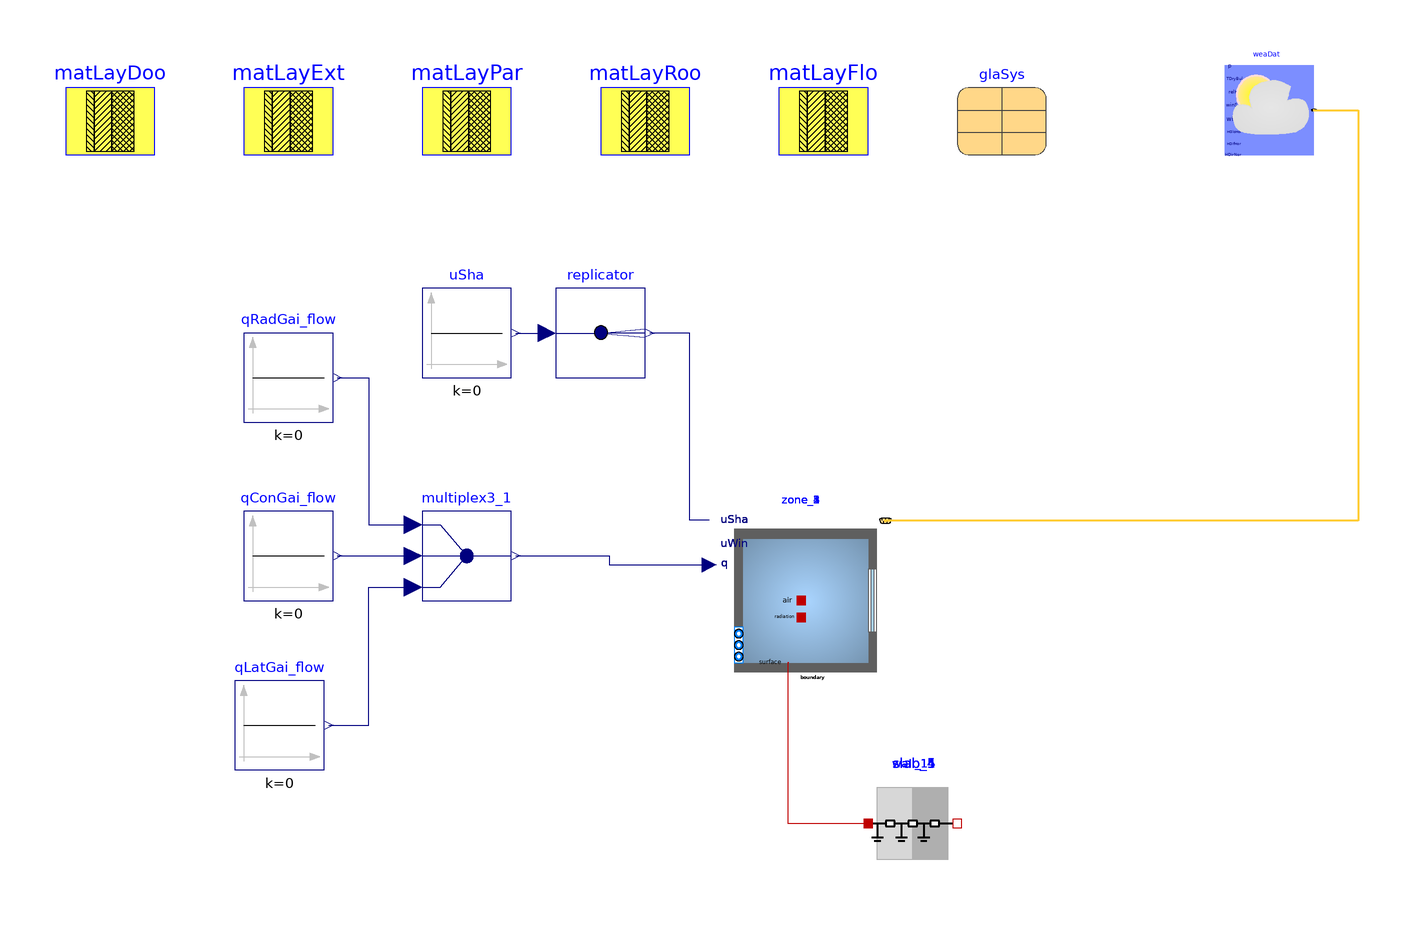

This picture is the connection diagram that the Modelica source below describes through its graphical annotations.

model SOWW3_SB_BuildingsLib
  "Model of a building with its climate environment"
  extends Modelica.Icons.Example;
  package MediumA = Buildings.Media.Air "Medium model";

  parameter Buildings.HeatTransfer.Data.OpaqueConstructions.Insulation100Concrete200 matLayExt
    "Construction material for exterior walls"
    annotation (Placement(transformation(extent={{-60,140},{-40,160}})));

  parameter Buildings.HeatTransfer.Data.OpaqueConstructions.Brick120 matLayPar
    "Construction material for partition walls"
    annotation (Placement(transformation(extent={{-20,140},{0,160}})));

  parameter Buildings.HeatTransfer.Data.OpaqueConstructions.Generic matLayRoo(
    material={
      Buildings.HeatTransfer.Data.Solids.InsulationBoard(x=0.2),
      Buildings.HeatTransfer.Data.Solids.Concrete(x=0.2)},
      final nLay=2)
    "Construction material for roof"
    annotation (Placement(transformation(extent={{20,140},{40,160}})));

  parameter Buildings.HeatTransfer.Data.OpaqueConstructions.Generic matLayDoo(
    material={
      Buildings.HeatTransfer.Data.Solids.Plywood(x=0.05)},
      final nLay=1)
    "Construction material for door"
    annotation (Placement(transformation(extent={{-100,140},{-80,160}})));

  parameter Buildings.HeatTransfer.Data.OpaqueConstructions.Generic matLayFlo(
    material={
      Buildings.HeatTransfer.Data.Solids.Concrete(x=0.2),
      Buildings.HeatTransfer.Data.Solids.InsulationBoard(x=0.15),
      Buildings.HeatTransfer.Data.Solids.Concrete(x=0.05)},
      final nLay=3)
    "Construction material for floor"
    annotation (Placement(transformation(extent={{60,140},{80,160}})));

  parameter Buildings.HeatTransfer.Data.GlazingSystems.DoubleClearAir13Clear glaSys(
    UFra=2,
    shade=Buildings.HeatTransfer.Data.Shades.Gray(),
    haveInteriorShade=false,
    haveExteriorShade=false)
    "Data record for the glazing system"
    annotation (Placement(transformation(extent={{100,140},{120,160}})));

  // Thermal zones

  Buildings.ThermalZones.Detailed.MixedAir zone_1(
    redeclare package Medium = MediumA,
    AFlo=29.999996253846625,
    hRoo=7.8,
    nConExt=6,
    datConExt(
      layers={
        matLayExt,
        matLayExt,
        matLayExt,
        matLayExt,
        matLayExt,
        matLayExt},
      A={
        0.7600000000000007,
        0.7600000000000007,
        22.799999619999998,
        22.799999619999998,
        30.00000009999999,
        30.00000009999999},
      til={
        1.5707963267948966,
        1.5707963267948966,
        1.5707963267948966,
        1.5707963267948966,
        3.141592653589793,
        0.0},
      azi={
        0.0,
        3.141592653589793,
        -1.5707963267948966,
        -1.5707963267948966,
        0.0,
        0.0}
    ),
    nConExtWin=0,
    nConPar=0,
    nConBou=0,
      nSurBou=0,
    energyDynamics=Modelica.Fluid.Types.Dynamics.FixedInitial,
    T_start=273.15+22,
    lat=0.73268921998722)
    "Room model"
    annotation (Placement(transformation(extent={{46,20},{86,60}})));

  Buildings.ThermalZones.Detailed.MixedAir zone_2(
    redeclare package Medium = MediumA,
    AFlo=83.49997727632176,
    hRoo=3.8,
    nConExt=5,
    datConExt(
      layers={
        matLayExt,
        matLayExt,
        matLayExt,
        matLayExt,
        matLayExt},
      A={
        76.0,
        7.6,
        57.0,
        18.62,
        83.5},
      til={
        1.5707963267948966,
        1.5707963267948966,
        1.5707963267948966,
        1.5707963267948966,
        3.141592653589793},
      azi={
        0.0,
        -1.5707963267948966,
        -3.141592653589793,
        1.5707963267948966,
        0.0}
    ),
    nConExtWin=0,
    nConPar=0,
    nConBou=0,
    nSurBou=2,
    surBou(
      A={
        9.600000330000004,
        73.5},
      til={
        0.0,
        0.0},
      each absIR=0.9,
      each absSol=0.9),
    energyDynamics=Modelica.Fluid.Types.Dynamics.FixedInitial,
    T_start=273.15+22,
    lat=0.73268921998722)
    "Room model"
    annotation (Placement(transformation(extent={{46,20},{86,60}})));

  Buildings.ThermalZones.Detailed.MixedAir zone_3(
    redeclare package Medium = MediumA,
    AFlo=4.676922574753515,
    hRoo=7.8,
    nConExt=3,
    datConExt(
      layers={
        matLayExt,
        matLayExt,
        matLayExt},
      A={
        18.240000379999998,
        7.6,
        9.6000002},
      til={
        1.5707963267948966,
        1.5707963267948966,
        0.0},
      azi={
        0.0,
        -1.5707963267948966,
        0.0}
    ),
    nConExtWin=0,
    nConPar=0,
    nConBou=0,
    nSurBou=2,
    surBou(
      A={
        9.600000330000004,
        7.6},
      til={
        0.0,
        1.5707963267948966},
      each absIR=0.9,
      each absSol=0.9),
    energyDynamics=Modelica.Fluid.Types.Dynamics.FixedInitial,
    T_start=273.15+22,
    lat=0.73268921998722)
    "Room model"
    annotation (Placement(transformation(extent={{46,20},{86,60}})));

  Buildings.ThermalZones.Detailed.MixedAir zone_4(
    redeclare package Medium = MediumA,
    AFlo=4.676922808599644,
    hRoo=7.8,
    nConExt=4,
    datConExt(
      layers={
        matLayExt,
        matLayExt,
        matLayExt,
        matLayExt},
      A={
        7.600000379999999,
        18.240000379999998,
        9.60000081000002,
        9.60000068000001},
      til={
        1.5707963267948966,
        1.5707963267948966,
        3.141592653589793,
        0.0},
      azi={
        -1.5707963267948966,
        3.141592653589793,
        0.0,
        0.0}
    ),
    nConExtWin=0,
    nConPar=0,
    nConBou=0,
    nSurBou=1,
    surBou(
      A={
        7.600000379999997},
      til={
        1.5707963267948966},
      each absIR=0.9,
      each absSol=0.9),
    energyDynamics=Modelica.Fluid.Types.Dynamics.FixedInitial,
    T_start=273.15+22,
    lat=0.73268921998722)
    "Room model"
    annotation (Placement(transformation(extent={{46,20},{86,60}})));

  Buildings.ThermalZones.Detailed.MixedAir zone_5(
    redeclare package Medium = MediumA,
    AFlo=73.07691370808797,
    hRoo=7.8,
    nConExt=4,
    datConExt(
      layers={
        matLayExt,
        matLayExt,
        matLayExt,
        matLayExt},
      A={
        57.0,
        57.0,
        38.0,
        150.0},
      til={
        1.5707963267948966,
        1.5707963267948966,
        1.5707963267948966,
        0.0},
      azi={
        0.0,
        3.141592653589793,
        1.5707963267948966,
        0.0}
    ),
    nConExtWin=0,
    nConPar=0,
    nConBou=0,
    nSurBou=3,
    surBou(
      A={
        73.5,
        7.6,
        7.600000379999997},
      til={
        0.0,
        1.5707963267948966,
        1.5707963267948966},
      each absIR=0.9,
      each absSol=0.9),
    energyDynamics=Modelica.Fluid.Types.Dynamics.FixedInitial,
    T_start=273.15+22,
    lat=0.73268921998722)
    "Room model"
    annotation (Placement(transformation(extent={{46,20},{86,60}})));


  Buildings.HeatTransfer.Conduction.MultiLayer slab_4(
    A=9.600000330000004,
    layers=matLayPar,
    stateAtSurface_b=false)
    "Construction that is modeled outside of room"
    annotation (Placement(transformation(extent={{80,-20},{100,0}})));
  Buildings.HeatTransfer.Conduction.MultiLayer slab_5(
    A=73.5,
    layers=matLayPar,
    stateAtSurface_b=false)
    "Construction that is modeled outside of room"
    annotation (Placement(transformation(extent={{80,-20},{100,0}})));
  Buildings.HeatTransfer.Conduction.MultiLayer wall_11(
    A=7.6,
    layers=matLayPar,
    stateAtSurface_b=false)
    "Construction that is modeled outside of room"
    annotation (Placement(transformation(extent={{80,-20},{100,0}})));
  Buildings.HeatTransfer.Conduction.MultiLayer wall_14(
    A=7.600000379999997,
    layers=matLayPar,
    stateAtSurface_b=false)
    "Construction that is modeled outside of room"
    annotation (Placement(transformation(extent={{80,-20},{100,0}})));

  Modelica.Blocks.Sources.Constant qConGai_flow(k=0) "Convective heat gain"
    annotation (Placement(transformation(extent={{-60,40},{-40,60}})));

  Modelica.Blocks.Sources.Constant qRadGai_flow(k=0) "Radiative heat gain"
    annotation (Placement(transformation(extent={{-60,80},{-40,100}})));

  Modelica.Blocks.Routing.Multiplex3 multiplex3_1
    annotation (Placement(transformation(extent={{-20,40},{0,60}})));

  Modelica.Blocks.Sources.Constant qLatGai_flow(k=0) "Latent heat gain"
    annotation (Placement(transformation(extent={{-62,2},{-42,22}})));

  Buildings.BoundaryConditions.WeatherData.ReaderTMY3 weaDat(
    filNam=Modelica.Utilities.Files.loadResource("modelica://Buildings/Resources/weatherdata/USA_IL_Chicago-OHare.Intl.AP.725300_TMY3.mos"),
    computeWetBulbTemperature=false)
    annotation (Placement(transformation(extent={{160,140},{180,160}})));

  Modelica.Blocks.Sources.Constant uSha(k=0)
    "Control signal for the shading device"
    annotation (Placement(transformation(extent={{-20,90},{0,110}})));

  Modelica.Blocks.Routing.Replicator replicator(nout=max(1,0))
    annotation (Placement(transformation(extent={{10,90},{30,110}})));

equation
  connect(qRadGai_flow.y, multiplex3_1.u1[1])
    annotation (Line(points={{-39,90},{-32,90},{-32,57},{-22,57}},color={0,0,127},smooth=Smooth.None));

  connect(qConGai_flow.y, multiplex3_1.u2[1])
    annotation (Line(points={{-39,50},{-22,50}},color={0,0,127},smooth=Smooth.None));

  connect(qLatGai_flow.y, multiplex3_1.u3[1])
    annotation (Line(points={{-41,12},{-32,12},{-32,43},{-22,43}},color={0,0,127},smooth=Smooth.None));

  // connections between construction elements and thermal zones
  connect(slab_4.port_a, zone_2.surf_surBou[1])
    annotation (Line(points={{62.2,26},{62,26},{62,-10},{80,-10}}, color={191,0,0}));
  connect(slab_5.port_a, zone_2.surf_surBou[2])
    annotation (Line(points={{62.2,26},{62,26},{62,-10},{80,-10}}, color={191,0,0}));
  connect(slab_4.port_b, zone_3.surf_surBou[1])
    annotation (Line(points={{62.2,26},{62,26},{62,-10},{80,-10}}, color={191,0,0}));
  connect(wall_11.port_a, zone_3.surf_surBou[2])
    annotation (Line(points={{62.2,26},{62,26},{62,-10},{80,-10}}, color={191,0,0}));
  connect(wall_14.port_a, zone_4.surf_surBou[1])
    annotation (Line(points={{62.2,26},{62,26},{62,-10},{80,-10}}, color={191,0,0}));
  connect(slab_5.port_b, zone_5.surf_surBou[1])
    annotation (Line(points={{62.2,26},{62,26},{62,-10},{80,-10}}, color={191,0,0}));
  connect(wall_11.port_b, zone_5.surf_surBou[2])
    annotation (Line(points={{62.2,26},{62,26},{62,-10},{80,-10}}, color={191,0,0}));
  connect(wall_14.port_b, zone_5.surf_surBou[3])
    annotation (Line(points={{62.2,26},{62,26},{62,-10},{80,-10}}, color={191,0,0}));

  connect(multiplex3_1.y, zone_1.qGai_flow)
    annotation (Line(points={{1,50},{22,50},{22,48},{44.4,48}},color={0,0,127},smooth=Smooth.None));

  connect(weaDat.weaBus, zone_1.weaBus)
    annotation (Line(points={{180,150},{190,150},{190,57.9},{83.9,57.9}},color={255,204,51},thickness=0.5,smooth=Smooth.None));

  connect(zone_1.uSha, replicator.y)
    annotation (Line(points={{44.4,58},{40,58},{40,100},{31,100}},color={0,0,127},smooth=Smooth.None));
  connect(multiplex3_1.y, zone_2.qGai_flow)
    annotation (Line(points={{1,50},{22,50},{22,48},{44.4,48}},color={0,0,127},smooth=Smooth.None));

  connect(weaDat.weaBus, zone_2.weaBus)
    annotation (Line(points={{180,150},{190,150},{190,57.9},{83.9,57.9}},color={255,204,51},thickness=0.5,smooth=Smooth.None));

  connect(zone_2.uSha, replicator.y)
    annotation (Line(points={{44.4,58},{40,58},{40,100},{31,100}},color={0,0,127},smooth=Smooth.None));
  connect(multiplex3_1.y, zone_3.qGai_flow)
    annotation (Line(points={{1,50},{22,50},{22,48},{44.4,48}},color={0,0,127},smooth=Smooth.None));

  connect(weaDat.weaBus, zone_3.weaBus)
    annotation (Line(points={{180,150},{190,150},{190,57.9},{83.9,57.9}},color={255,204,51},thickness=0.5,smooth=Smooth.None));

  connect(zone_3.uSha, replicator.y)
    annotation (Line(points={{44.4,58},{40,58},{40,100},{31,100}},color={0,0,127},smooth=Smooth.None));
  connect(multiplex3_1.y, zone_4.qGai_flow)
    annotation (Line(points={{1,50},{22,50},{22,48},{44.4,48}},color={0,0,127},smooth=Smooth.None));

  connect(weaDat.weaBus, zone_4.weaBus)
    annotation (Line(points={{180,150},{190,150},{190,57.9},{83.9,57.9}},color={255,204,51},thickness=0.5,smooth=Smooth.None));

  connect(zone_4.uSha, replicator.y)
    annotation (Line(points={{44.4,58},{40,58},{40,100},{31,100}},color={0,0,127},smooth=Smooth.None));
  connect(multiplex3_1.y, zone_5.qGai_flow)
    annotation (Line(points={{1,50},{22,50},{22,48},{44.4,48}},color={0,0,127},smooth=Smooth.None));

  connect(weaDat.weaBus, zone_5.weaBus)
    annotation (Line(points={{180,150},{190,150},{190,57.9},{83.9,57.9}},color={255,204,51},thickness=0.5,smooth=Smooth.None));

  connect(zone_5.uSha, replicator.y)
    annotation (Line(points={{44.4,58},{40,58},{40,100},{31,100}},color={0,0,127},smooth=Smooth.None));

  connect(uSha.y, replicator.u)
    annotation (Line(points={{1,100},{8,100}},color={0,0,127},smooth=Smooth.None));

  annotation(experiment(StartTime=0, StopTime=31536000, __Dymola_Algorithm="Dassl"),
    Diagram(coordinateSystem(preserveAspectRatio=false, extent={{-100,-100},{200,200}})));
  end SOWW3_SB_BuildingsLib;